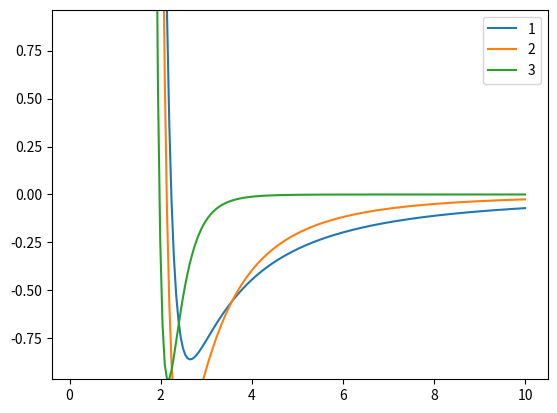

Write the Python code that produced this figure.
#/usr/bin/env python3

import numpy as np
import matplotlib.pyplot as plt

def lennard_jones_force(r, p):
    return 4.0 * p[0] / r * (12.0 * (p[1]/r)**(12.0) - p[2] * (p[1]/r)**(p[2]))

if __name__ == "__main__":
    fig, ax = plt.subplots()

    x = np.linspace(0.1, 10.0, 200)
    r = 2.0
    p1 = [1.0, r/2**(1/6), 1.0]
    p2 = [1.0, r/2**(1/6), 2.0]
    p3 = [1.0, r/2**(1/6), 8.0]

    y1 = lennard_jones_force(x, p1)
    y2 = lennard_jones_force(x, p2)
    y3 = lennard_jones_force(x, p3)

    ax.plot(x, y1, label="1")
    ax.plot(x, y2, label="2")
    ax.plot(x, y3, label="3")

    ax.legend()

    ax.set_ylim([min(y3), -min(y3)])
    plt.show()